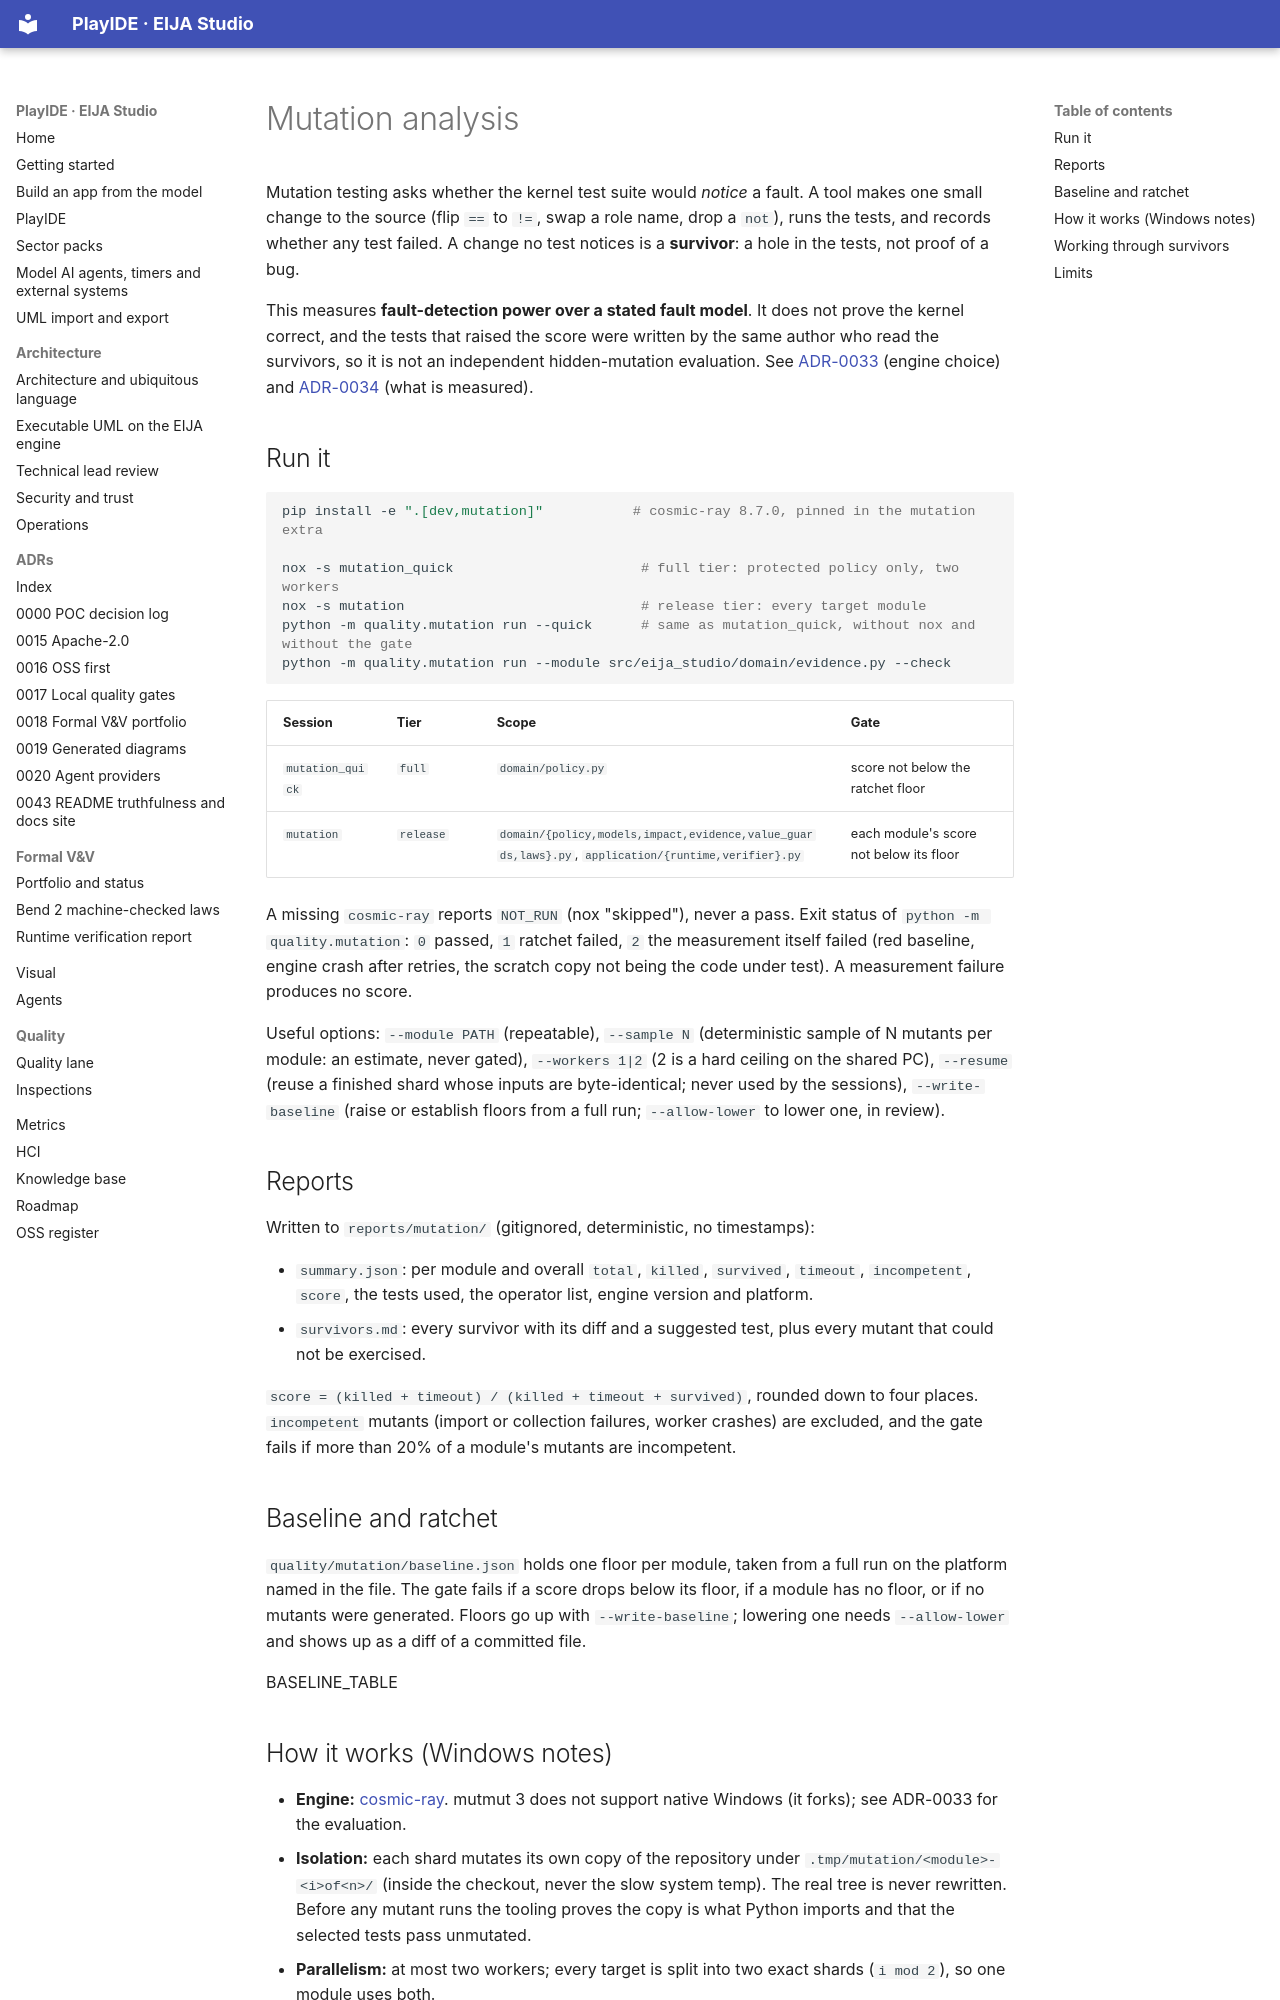

repository: 45ck/eija-studio · page: testing/mutation/index.html · generator: mkdocs

# Mutation analysis

Mutation testing asks whether the kernel test suite would *notice* a fault. A tool makes one small change to the source (flip `==` to `!=`, swap a role name, drop a `not`), runs the tests, and records whether any test failed. A change no test notices is a **survivor**: a hole in the tests, not proof of a bug.

This measures **fault-detection power over a stated fault model**. It does not prove the kernel correct, and the tests that raised the score were written by the same author who read the survivors, so it is not an independent hidden-mutation evaluation. See [ADR-0033](../adr/0033-mutation-tool-selection.md) (engine choice) and [ADR-0034](../adr/0034-mutation-measurement-and-ratchet.md) (what is measured).

## Run it

```bash
pip install -e ".[dev,mutation]"           # cosmic-ray 8.7.0, pinned in the mutation extra

nox -s mutation_quick                       # full tier: protected policy only, two workers
nox -s mutation                             # release tier: every target module
python -m quality.mutation run --quick      # same as mutation_quick, without nox and without the gate
python -m quality.mutation run --module src/eija_studio/domain/evidence.py --check
```

| Session | Tier | Scope | Gate |
|---|---|---|---|
| `mutation_quick` | `full` | `domain/policy.py` | score not below the ratchet floor |
| `mutation` | `release` | `domain/{policy,models,impact,evidence,value_guards,laws}.py`, `application/{runtime,verifier}.py` | each module's score not below its floor |

A missing `cosmic-ray` reports `NOT_RUN` (nox "skipped"), never a pass. Exit status of `python -m quality.mutation`: `0` passed, `1` ratchet failed, `2` the measurement itself failed (red baseline, engine crash after retries, the scratch copy not being the code under test). A measurement failure produces no score.

Useful options: `--module PATH` (repeatable), `--sample N` (deterministic sample of N mutants per module: an estimate, never gated), `--workers 1|2` (2 is a hard ceiling on the shared PC), `--resume` (reuse a finished shard whose inputs are byte-identical; never used by the sessions), `--write-baseline` (raise or establish floors from a full run; `--allow-lower` to lower one, in review).

## Reports

Written to `reports/mutation/` (gitignored, deterministic, no timestamps):

* `summary.json`: per module and overall `total`, `killed`, `survived`, `timeout`, `incompetent`, `score`, the tests used, the operator list, engine version and platform.
* `survivors.md`: every survivor with its diff and a suggested test, plus every mutant that could not be exercised.

`score = (killed + timeout) / (killed + timeout + survived)`, rounded down to four places. `incompetent` mutants (import or collection failures, worker crashes) are excluded, and the gate fails if more than 20% of a module's mutants are incompetent.

## Baseline and ratchet

`quality/mutation/baseline.json` holds one floor per module, taken from a full run on the platform named in the file. The gate fails if a score drops below its floor, if a module has no floor, or if no mutants were generated. Floors go up with `--write-baseline`; lowering one needs `--allow-lower` and shows up as a diff of a committed file.

BASELINE_TABLE
